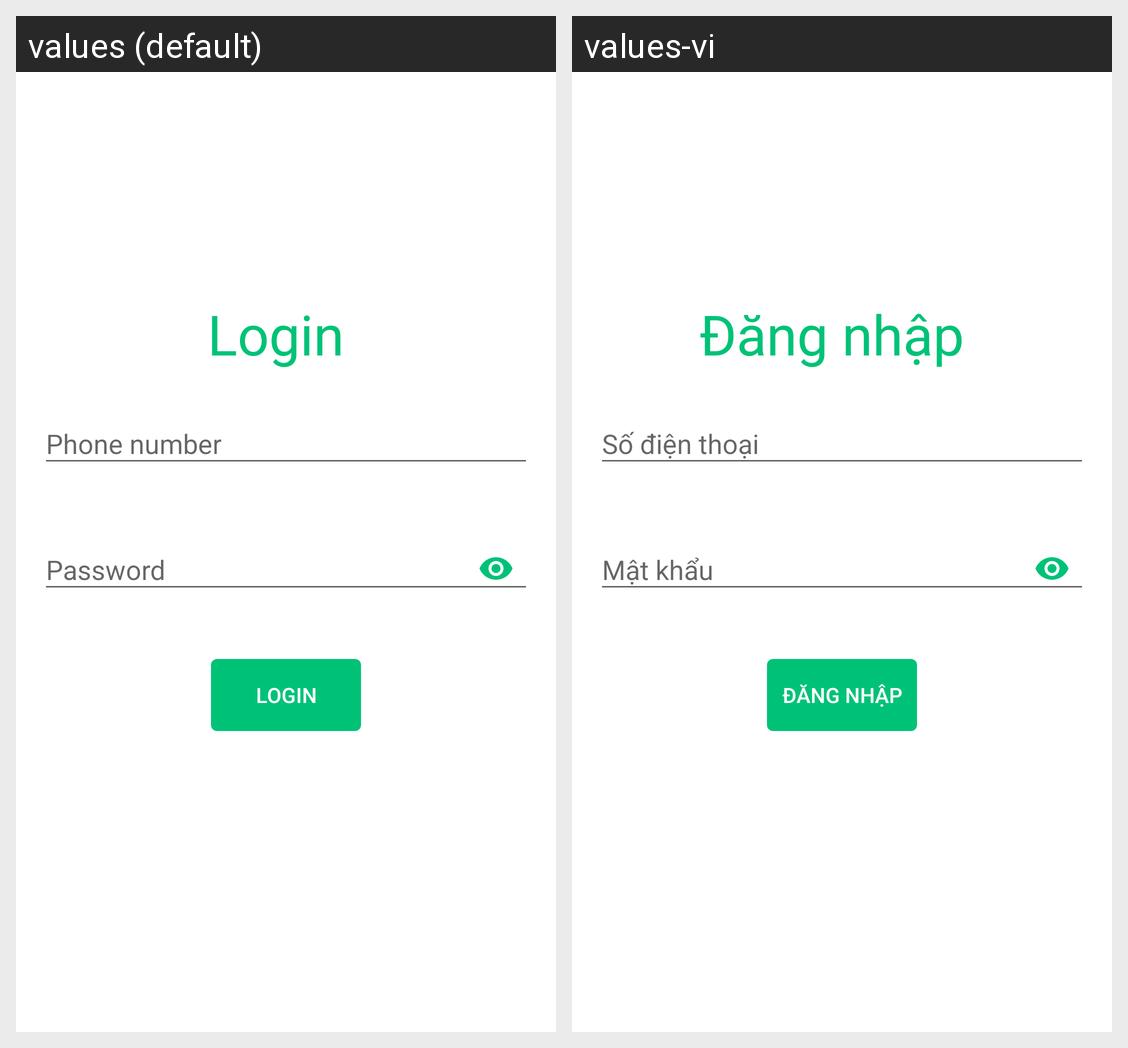

For this localized Android screen grid, give each drawn string resource with its value in every locale shown.
Android screen res/layout/activity_login.xml rendered under 2 locales, left to right: values (default), values-vi. Device: Nexus 5 (rendered at 1080×1920; each locale shown at half size, 540×960, under a caption strip naming it); theme Theme.CoviMap.
Strings drawn on this screen, with the default value and each locale's value (text and hints the layout hard-codes, and strings that could not be matched under every locale, appear in the picture but are not listed):

login
  values: Login
  values-vi: Đăng nhập

phone_number
  values: Phone number
  values-vi: Số điện thoại

password
  values: Password
  values-vi: Mật khẩu
